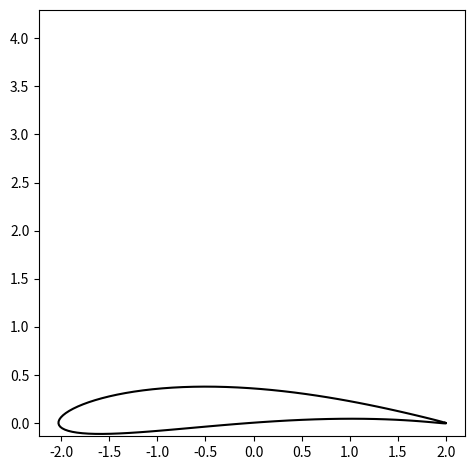

This figure's Python source:
# Joukowsky airfoil via conformal map.

import numpy as np
import matplotlib.pyplot as plt

# these parameters are definitely not standard names
obtuseness = .02
width = .1

n = 100 # resolution

# points homogeneously distributed on circle
theta = np.linspace(0, 2*np.pi, n)
pos_1 = (1+width)*(np.cos(theta)+1j*np.sin(theta))
pos_1 += -width+obtuseness+width*1j

# apply conformal mapping to points
pos_2 = pos_1+1/pos_1

# plot
plt.plot(np.real(pos_2), np.imag(pos_2), 'k')
plt.axis('square')
plt.tight_layout()
plt.show()
